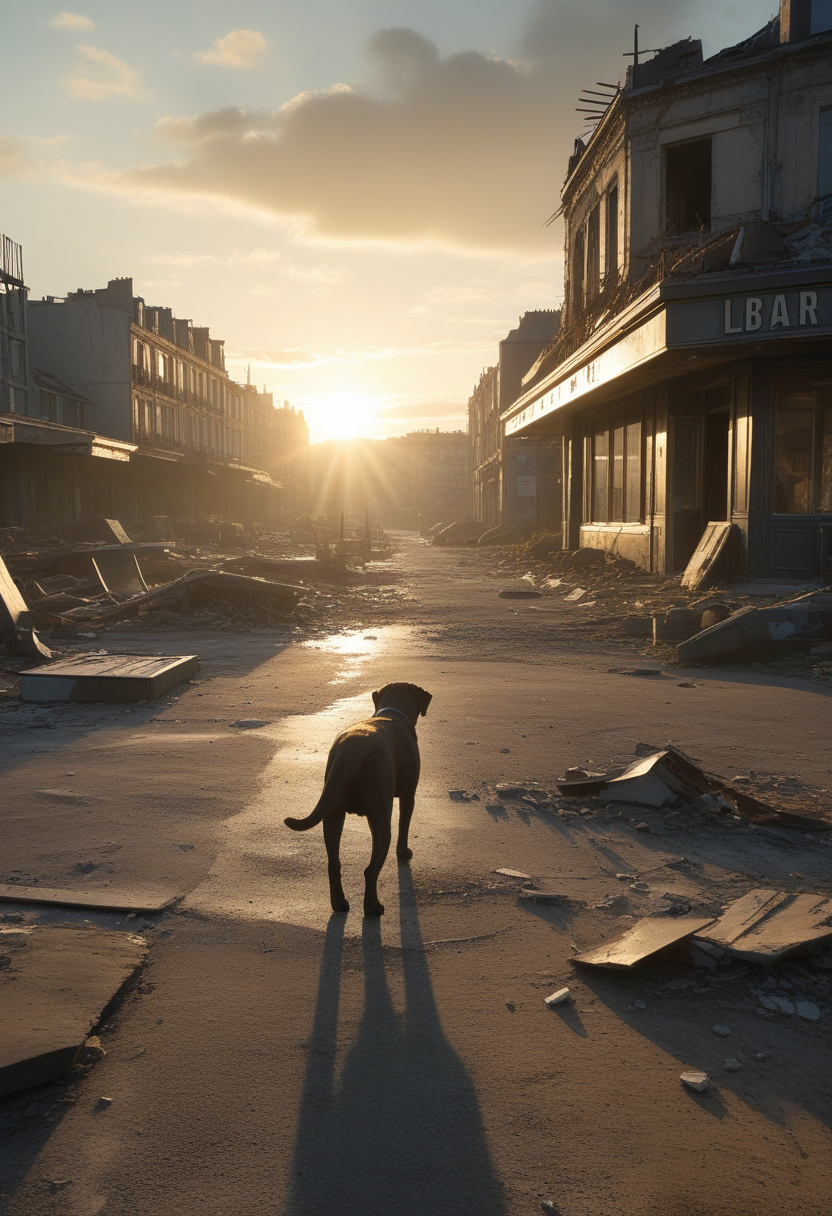
Generation parameters embedded in this image by AUTOMATIC1111 Stable Diffusion web UI or a fork of it (Forge, ...) (PNG 'parameters' text chunk):
landscape photo of a post apocalyptic wasteland that looks like a scene from the Fallout cinematic movie, rubble strewn everywhere, messy, nuclear waste, war, drama
ruins of bombed buildings that are crumbling apart
an abandoned parisian cafe
the sun setting over the horizon, providing god rays at dusk
a labrador walking away from the camera, lonely, looking for food
Steps: 22, Sampler: Euler a, CFG scale: 3.5, Seed: 4280738641, Size: 832x1216, Model hash: ccbf759201, Model: AIPG add X, VAE hash: 235745af8d, VAE: madebyollinsdxl-vae-fp16-fix.safetensors, ENSD: 2828, Discard penultimate sigma: True, SGM noise multiplier: True, Version: f0.0.17v1.8.0rc-latest-276-g29be1da7